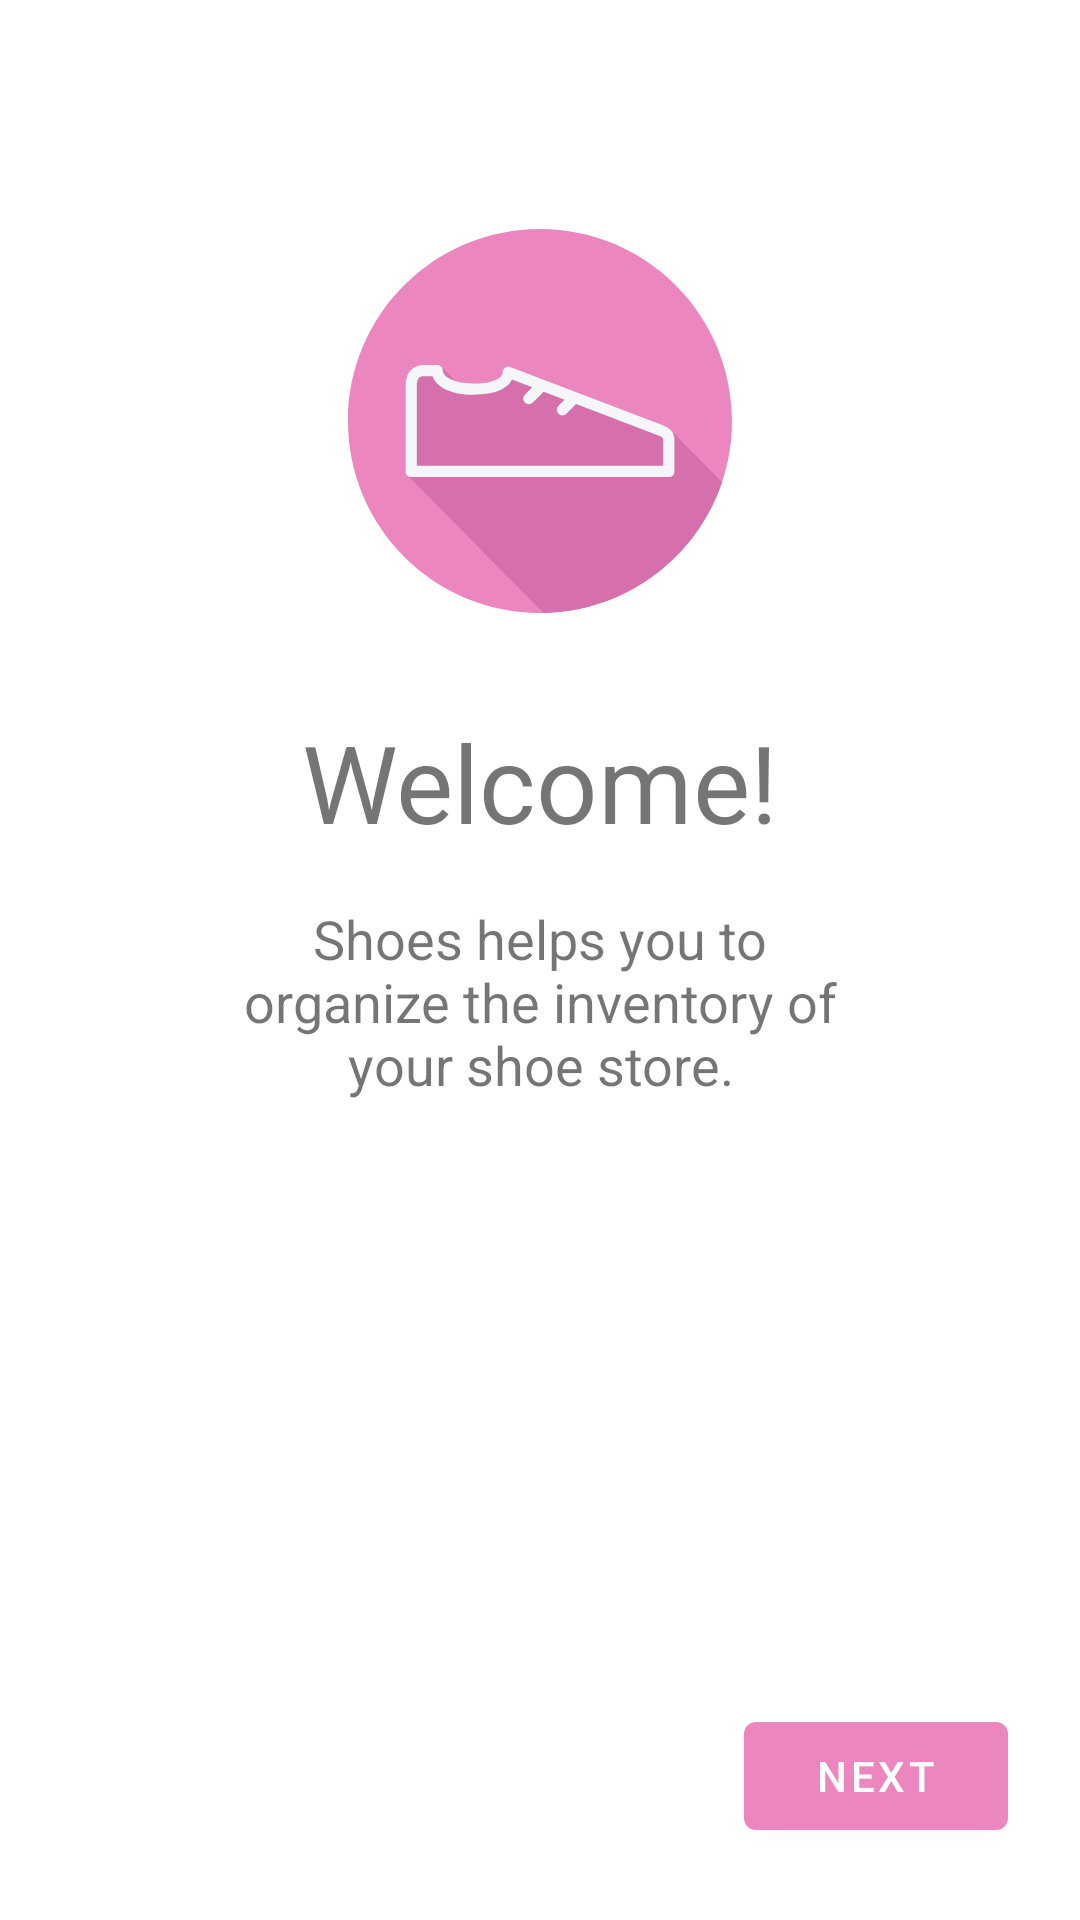

Produce the Android XML layout that renders to this screen, including the resource entries it uses.
<!-- AndroidManifest.xml: application theme ShoeStore.Theme -->
<!-- res/layout/fragment_welcome.xml -->
<?xml version="1.0" encoding="utf-8"?>
<layout xmlns:android="http://schemas.android.com/apk/res/android"
    xmlns:app="http://schemas.android.com/apk/res-auto"
    xmlns:tools="http://schemas.android.com/tools">

    
    <ScrollView
        android:layout_width="match_parent"
        android:layout_height="match_parent"
        android:fillViewport="true">

        
        <androidx.constraintlayout.widget.ConstraintLayout
            android:id="@+id/frameLayout2"
            android:layout_width="match_parent"
            android:layout_height="wrap_content"
            android:paddingStart="24dp"
            android:paddingTop="32dp"
            android:paddingEnd="24dp"
            android:paddingBottom="24dp"
            tools:context=".screens.WelcomeFragment">

            <ImageView
                android:id="@+id/imageView"
                android:layout_width="128dp"
                android:layout_height="128dp"
                android:contentDescription="@string/app_logo_description"
                app:layout_constraintBottom_toTopOf="@+id/textView"
                app:layout_constraintEnd_toEndOf="parent"
                app:layout_constraintHorizontal_bias="0.5"
                app:layout_constraintStart_toStartOf="parent"
                app:layout_constraintTop_toTopOf="parent"
                app:layout_constraintVertical_bias="0.2"
                app:layout_constraintVertical_chainStyle="packed"
                app:srcCompat="@drawable/ic_shoes_logo" />

            <TextView
                android:id="@+id/textView"
                android:layout_width="0dp"
                android:layout_height="wrap_content"
                android:layout_marginTop="32dp"
                android:text="@string/welcome"
                android:textAlignment="center"
                android:textSize="36sp"
                app:layout_constraintBottom_toTopOf="@+id/textView5"
                app:layout_constraintEnd_toEndOf="parent"
                app:layout_constraintHorizontal_bias="0.5"
                app:layout_constraintStart_toStartOf="parent"
                app:layout_constraintTop_toBottomOf="@+id/imageView" />

            <TextView
                android:id="@+id/textView5"
                android:layout_width="0dp"
                android:layout_height="wrap_content"
                android:layout_marginStart="48dp"
                android:layout_marginTop="16dp"
                android:layout_marginEnd="48dp"
                android:layout_marginBottom="24dp"
                android:text="@string/what_is_shoes_summary"
                android:textAlignment="center"
                android:textSize="18sp"
                app:layout_constraintBottom_toTopOf="@+id/next_btn"
                app:layout_constraintEnd_toEndOf="parent"
                app:layout_constraintHorizontal_bias="0.5"
                app:layout_constraintStart_toStartOf="parent"
                app:layout_constraintTop_toBottomOf="@+id/textView" />

            <com.google.android.material.button.MaterialButton
                android:id="@+id/next_btn"
                android:layout_width="wrap_content"
                android:layout_height="wrap_content"
                android:text="@string/next_btn_text"
                app:layout_constraintBottom_toBottomOf="parent"
                app:layout_constraintEnd_toEndOf="parent"
                app:layout_constraintHorizontal_bias="1.0"
                app:layout_constraintStart_toStartOf="parent" />

        </androidx.constraintlayout.widget.ConstraintLayout>
    </ScrollView>
</layout>
<!-- resources referenced by this layout -->
<resources>
  <!-- drawable ic_shoes_logo: vector/xml drawable (drawable, 2097 chars, omitted) -->
  <string name="app_logo_description">Image of app logo</string>
  <string name="next_btn_text">Next</string>
  <string name="welcome">Welcome!</string>
  <string name="what_is_shoes_summary">Shoes helps you to organize the inventory of your shoe store.</string>
  <style name="ShoeStore.Theme" parent="Theme.MaterialComponents.Light.NoActionBar">
          <item name="colorPrimary">@color/colorPrimary</item>
          <item name="colorPrimaryDark">@color/colorPrimaryDark</item>
          <item name="colorSecondary">@color/colorAccent</item>
          <item name="colorAccent">@color/colorAccent</item>
      </style>
  <color name="colorPrimary">#eb86bf</color>
  <color name="colorPrimaryDark">#b7568f</color>
  <color name="colorAccent">#e486eb</color>
</resources>
